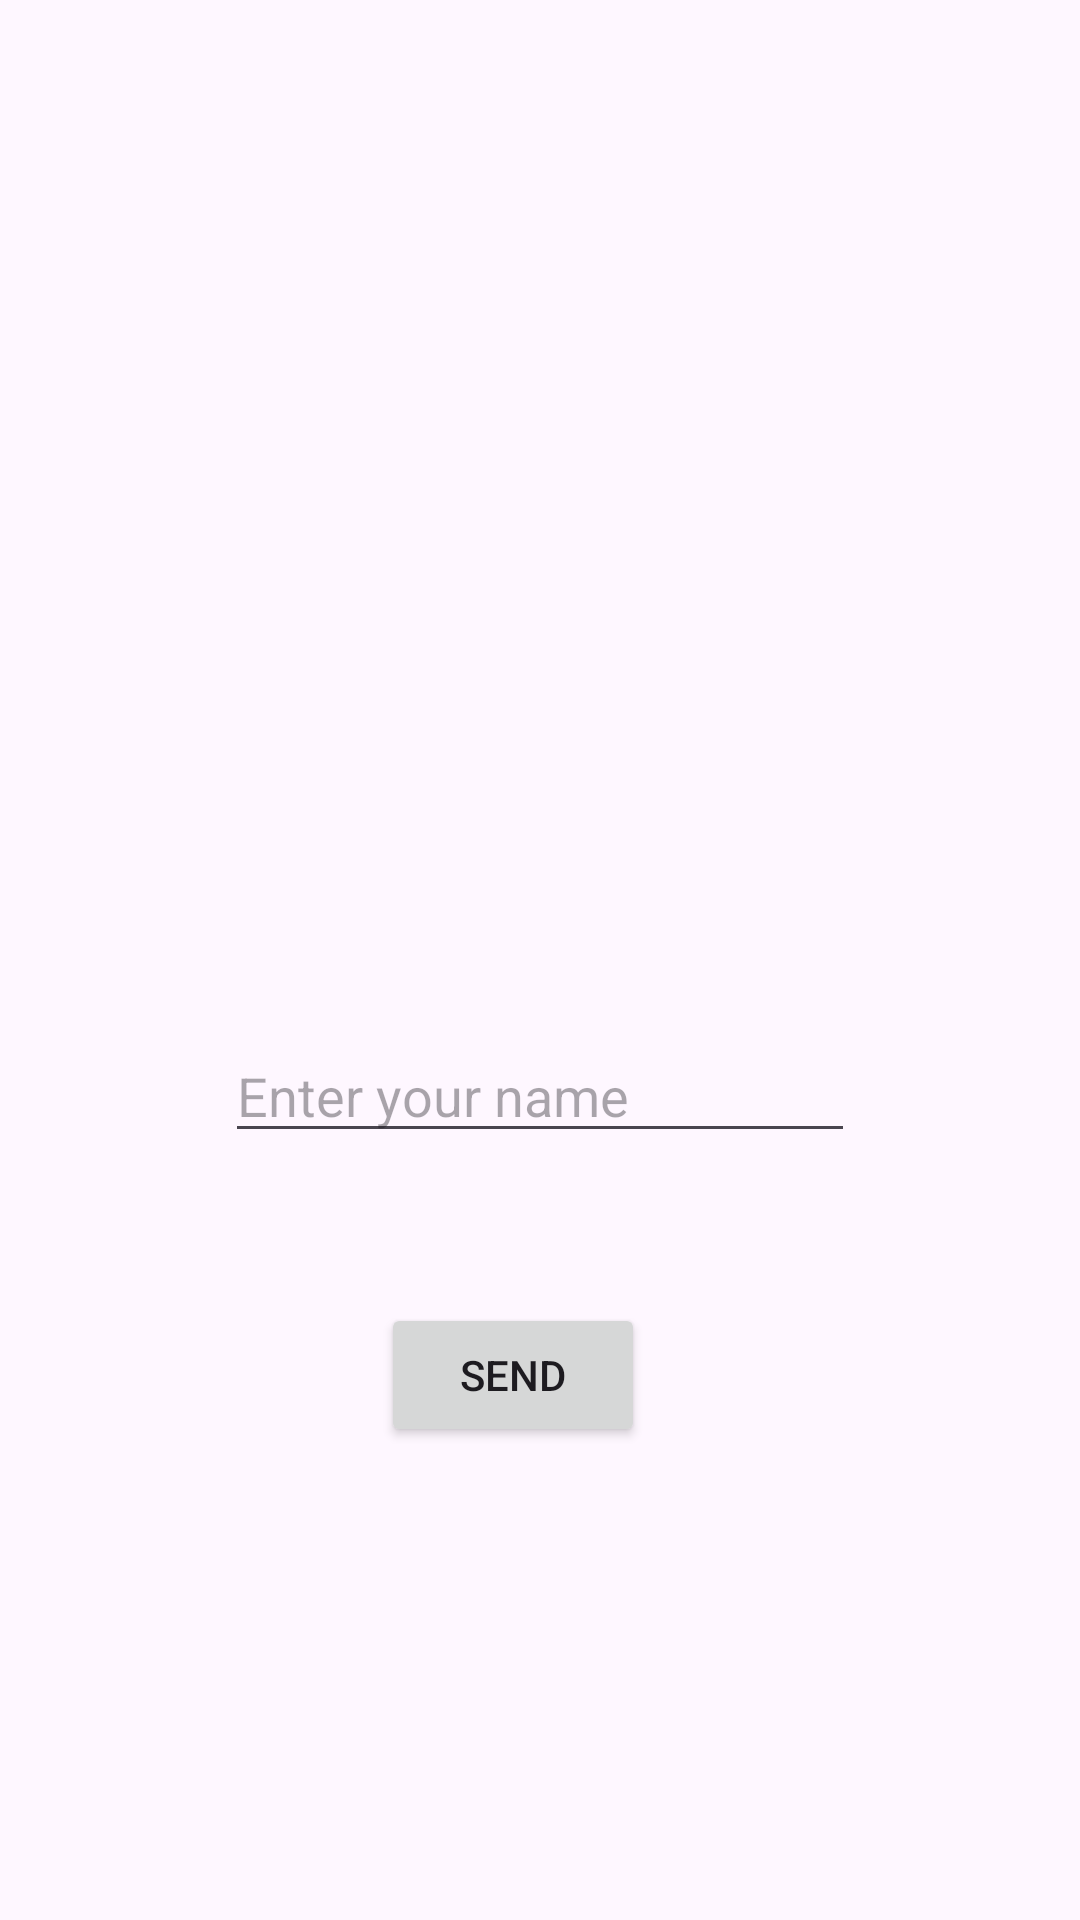

Android layout source for this screen:
<!-- AndroidManifest.xml: application theme Theme.SWELAB4 -->
<!-- res/layout/activity_main.xml -->
<?xml version="1.0" encoding="utf-8"?>
<androidx.constraintlayout.widget.ConstraintLayout xmlns:android="http://schemas.android.com/apk/res/android"
    xmlns:app="http://schemas.android.com/apk/res-auto"
    xmlns:tools="http://schemas.android.com/tools"
    android:layout_width="match_parent"
    android:layout_height="match_parent"
    tools:context=".MainActivity">

    <EditText
        android:id="@+id/send_text_id"
        android:layout_width="wrap_content"
        android:layout_height="wrap_content"
        android:layout_marginTop="343dp"
        android:ems="10"
        android:hint="Enter your name"
        android:inputType="text"
        app:layout_constraintEnd_toEndOf="parent"
        app:layout_constraintStart_toStartOf="parent"
        app:layout_constraintTop_toTopOf="parent" />

    <Button
        android:id="@+id/send_button_id"
        android:layout_width="wrap_content"
        android:layout_height="wrap_content"
        android:layout_marginStart="52dp"
        android:layout_marginTop="50dp"
        android:text="send"
        app:layout_constraintStart_toStartOf="@+id/send_text_id"
        app:layout_constraintTop_toBottomOf="@+id/send_text_id" />
</androidx.constraintlayout.widget.ConstraintLayout>
<!-- resources referenced by this layout -->
<resources>
  <style name="Theme.SWELAB4" parent="Base.Theme.SWELAB4" />
  <style name="Base.Theme.SWELAB4" parent="Theme.Material3.DayNight.NoActionBar">
          
          
      </style>
</resources>
